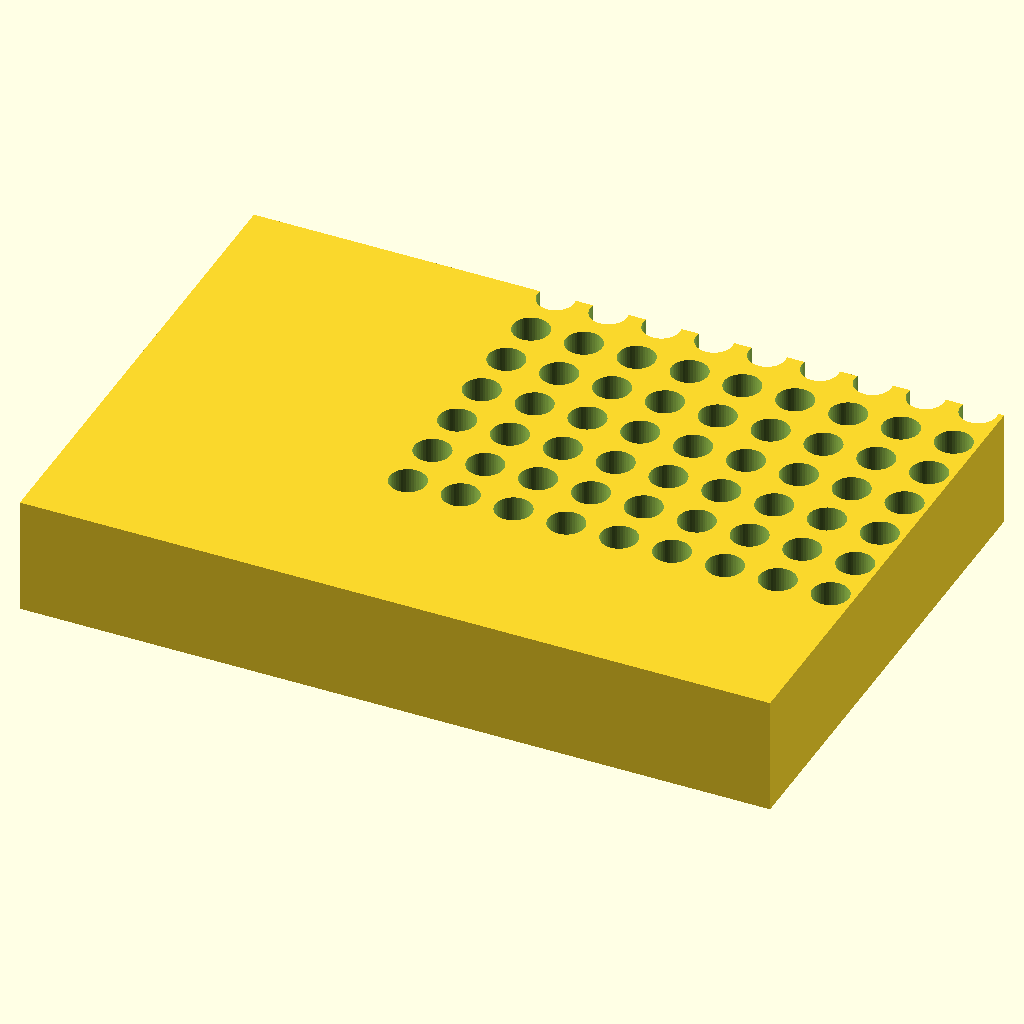
Cell 1 — every parameter at its default value.
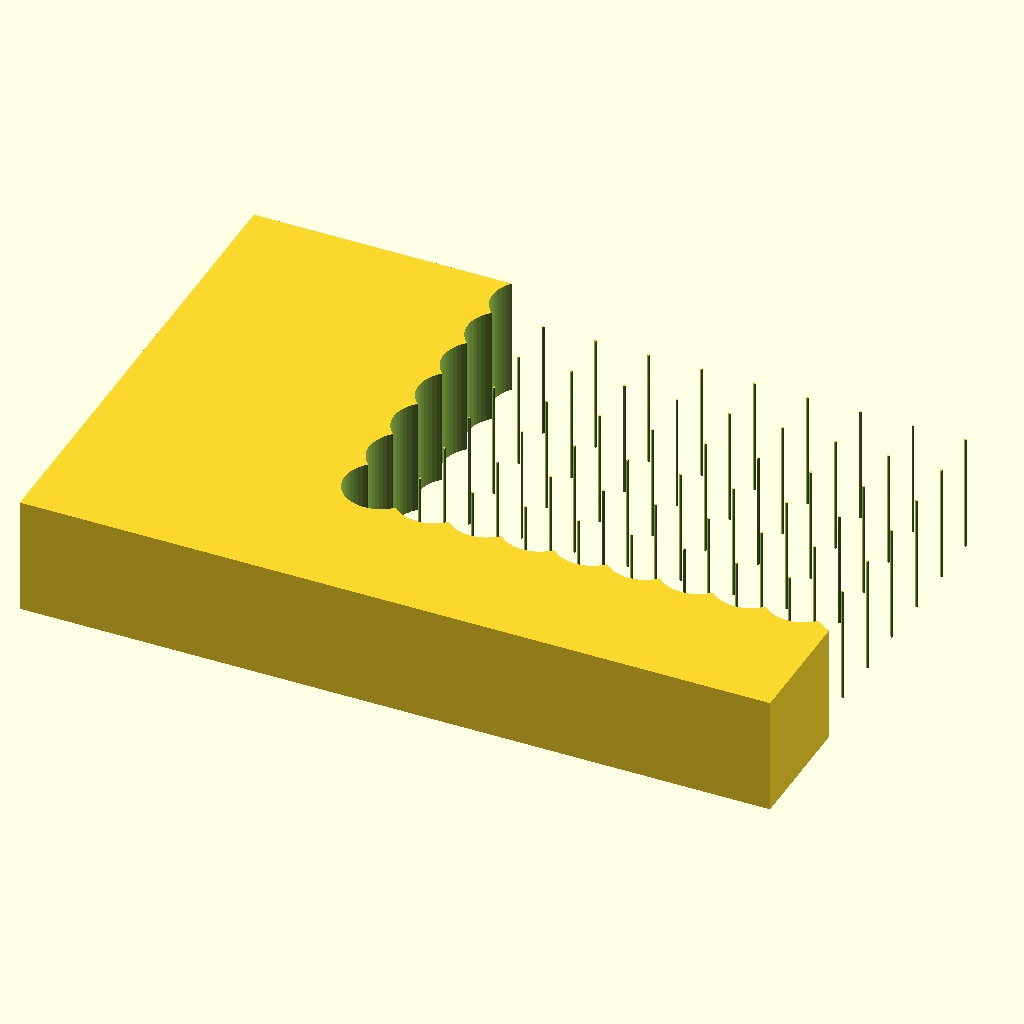
Cell 2 — tube_d set to 12.4, the other parameters unchanged.
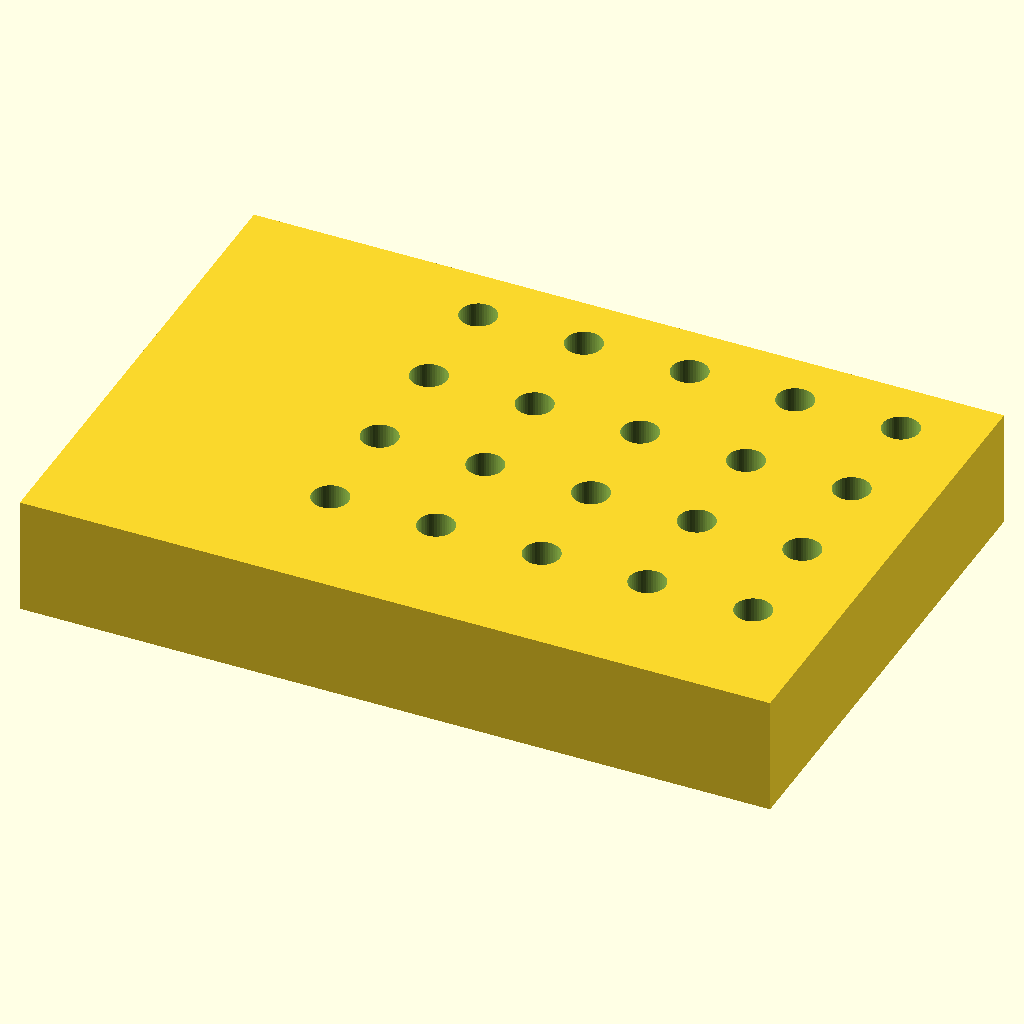
Cell 3 — pitch set to 18, the other parameters unchanged.
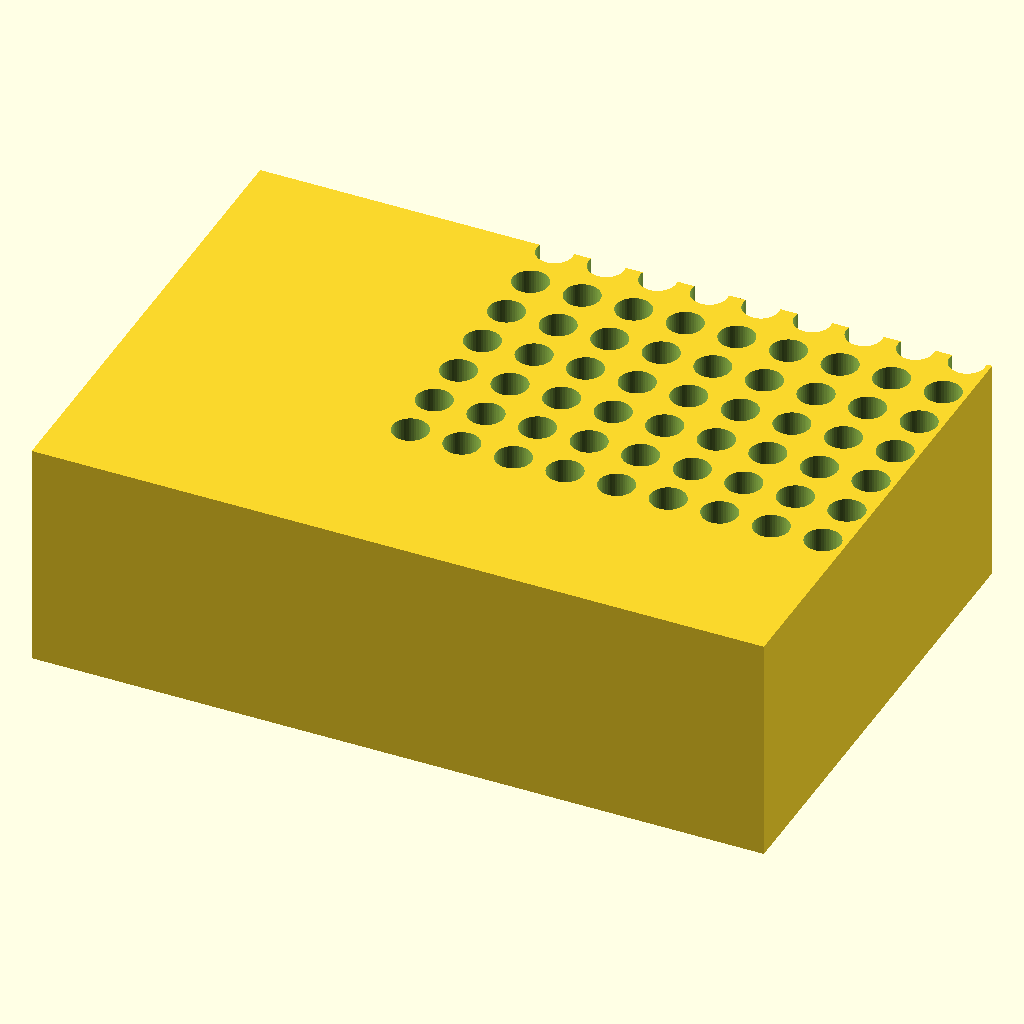
Cell 4 — H set to 40, the other parameters unchanged.
All cells are drawn from the same view direction (rotation 55°, 0°, 25°, orthographic, colour scheme Cornfield), but the view is re-fitted for each cell, so position and scale can differ between cells as well as the parameter.
OpenSCAD source file bench/results/gpu-v1-g1/code/scadcoder-v1/pcr_tube_rack_sbs_s7_a2.scad:
// 96-well PCR tube rack - a solid block with a regular square grid of vertical through-holes, for
// standing 0.2 mL (200 uL) PCR tubes. NOVEL part: a generic rack, not any one lab's specification.
//

cols   = 12;
rows   = 8;
tube_d = 6.2;
pitch  = 9.0;
H      = 20;
L      = 127.76;
W      = 85.48;
chamf  = 5;

$fn = 48;

size_d = tube_d + 2 * pitch;                 // grid pitch centred in the hole
L_d    = size_d * cols - 2 * pitch;          // diagonal size of the 12 x 8 grid (centre to centre)
W_d    = size_d * rows - 2 * pitch;
margin = min(pitch / 2, (L - L_d) / 2, (W - W_d) / 2);

difference() {
    translate([-L / 2, -W / 2, 0]) cube([L, W, H]);
    for (i = [0 : cols - 1])
        for (j = [0 : rows - 1])
            translate([-(size_d / 2) + i * pitch, -(size_d / 2) + j * pitch, -1])
                cylinder(h = H + 2, d = tube_d);
    translate([-(L / 2 - margin), -(W / 2 - margin), 0])
        cube([chamf, chamf, H]);              // orientation chamfer at the A1 corner
}
Parameter table extracted from the source (name, type, default, range or options):
cols: number, default 12
rows: number, default 8
tube_d: number, default 6.2
pitch: number, default 9
H: number, default 20
L: number, default 127.76
W: number, default 85.48
chamf: number, default 5
